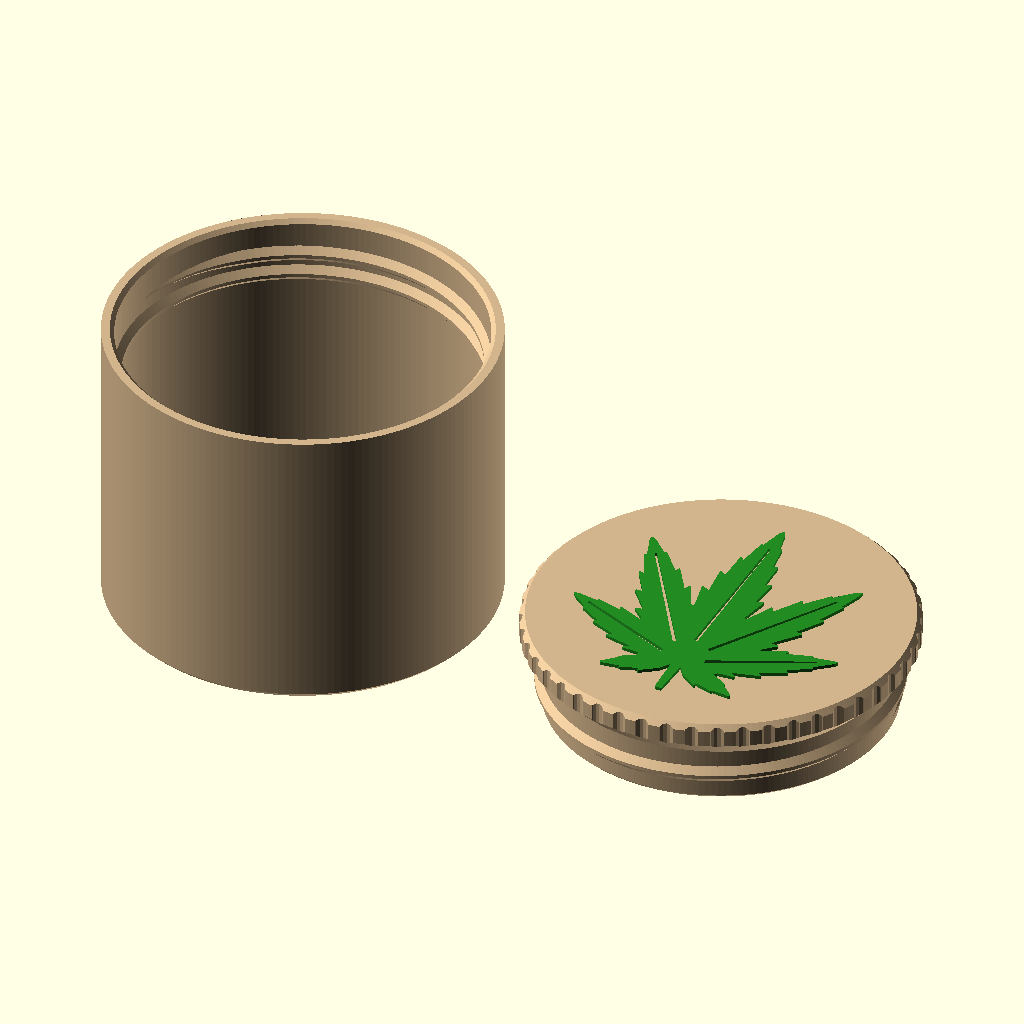
Cell 1: the model at its default parameters.
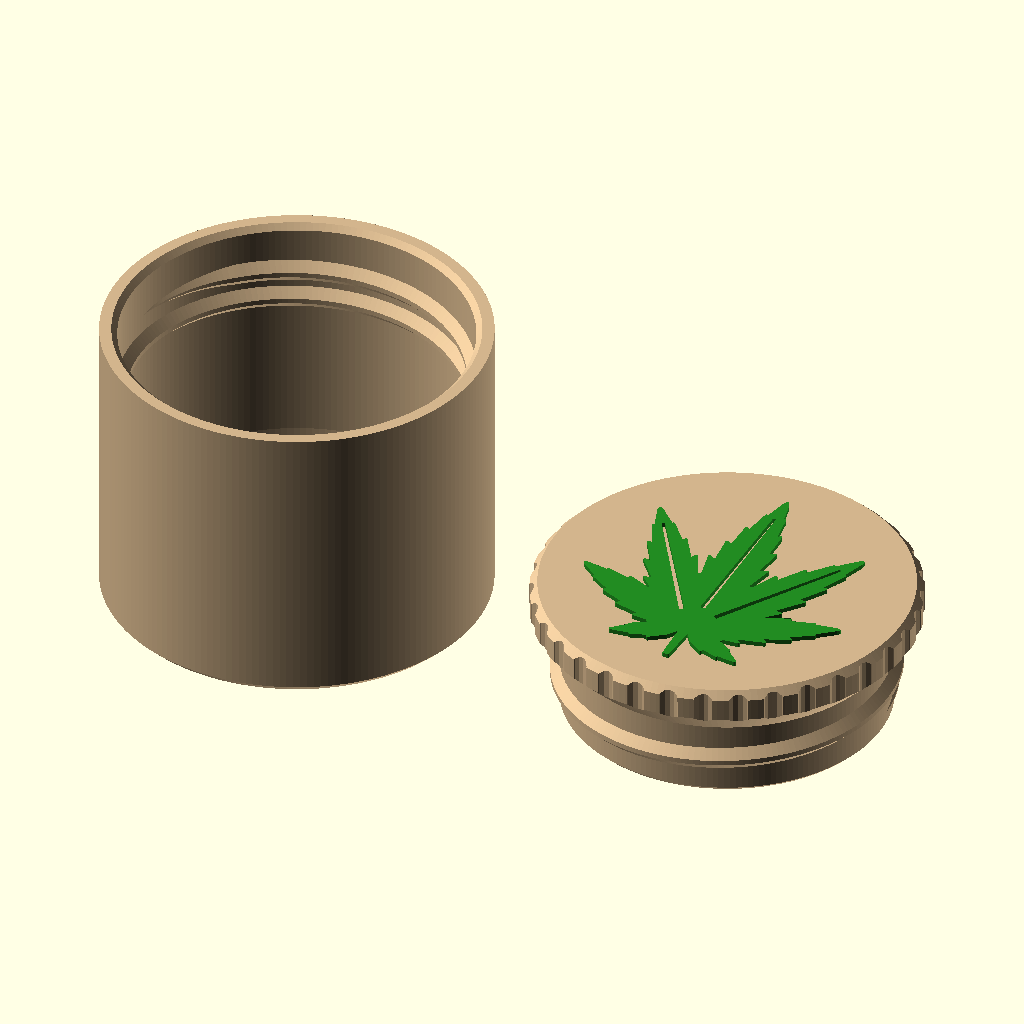
Cell 2: the "mala_50x45" preset from the model's presets file.
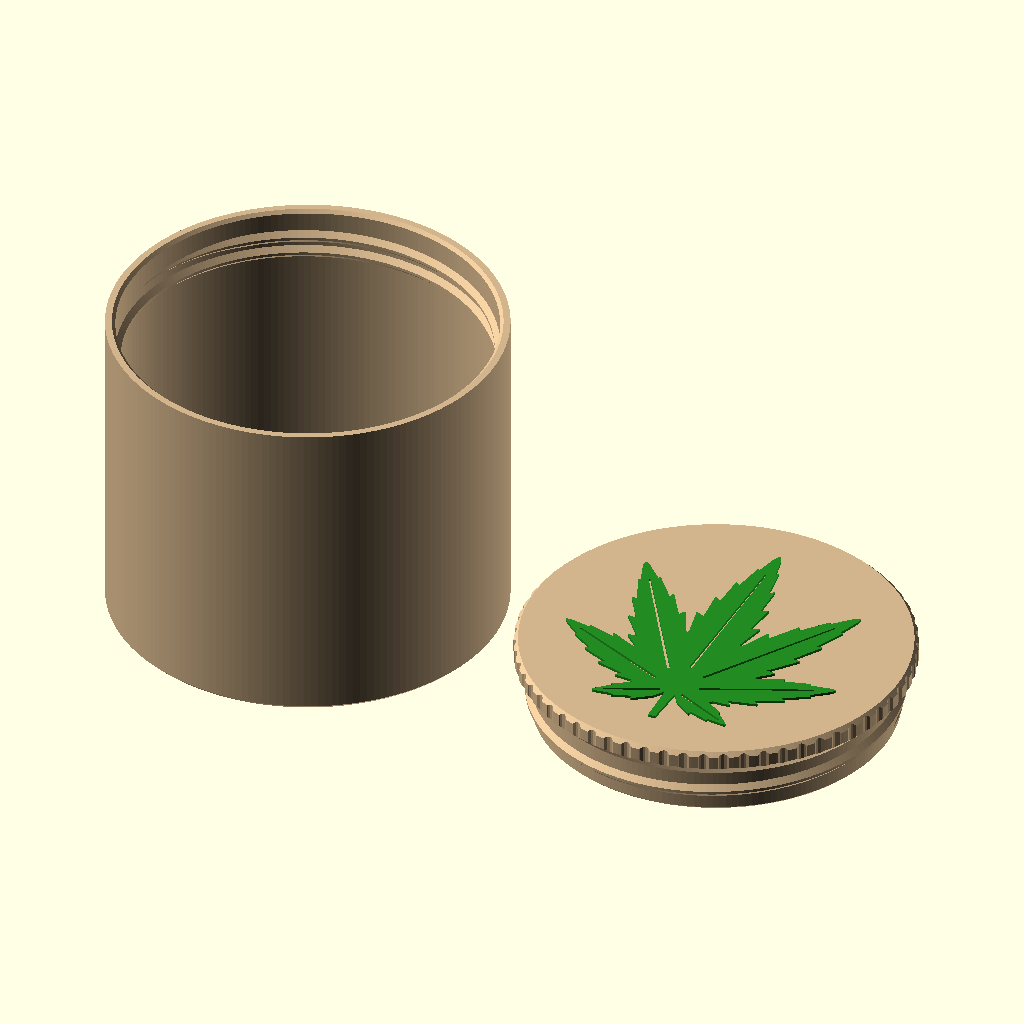
Cell 3: the "velka_90x80" preset from the model's presets file.
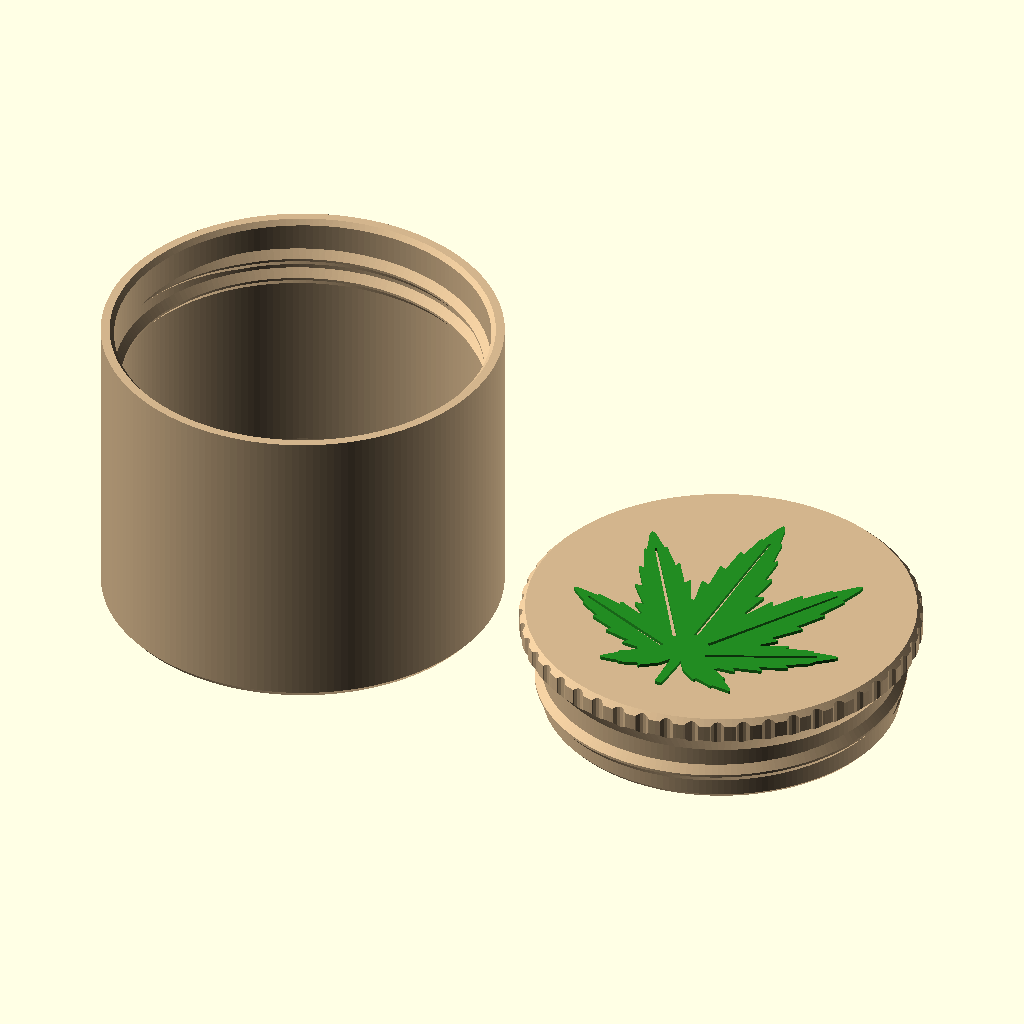
Cell 4 — preset "petg_70x60".
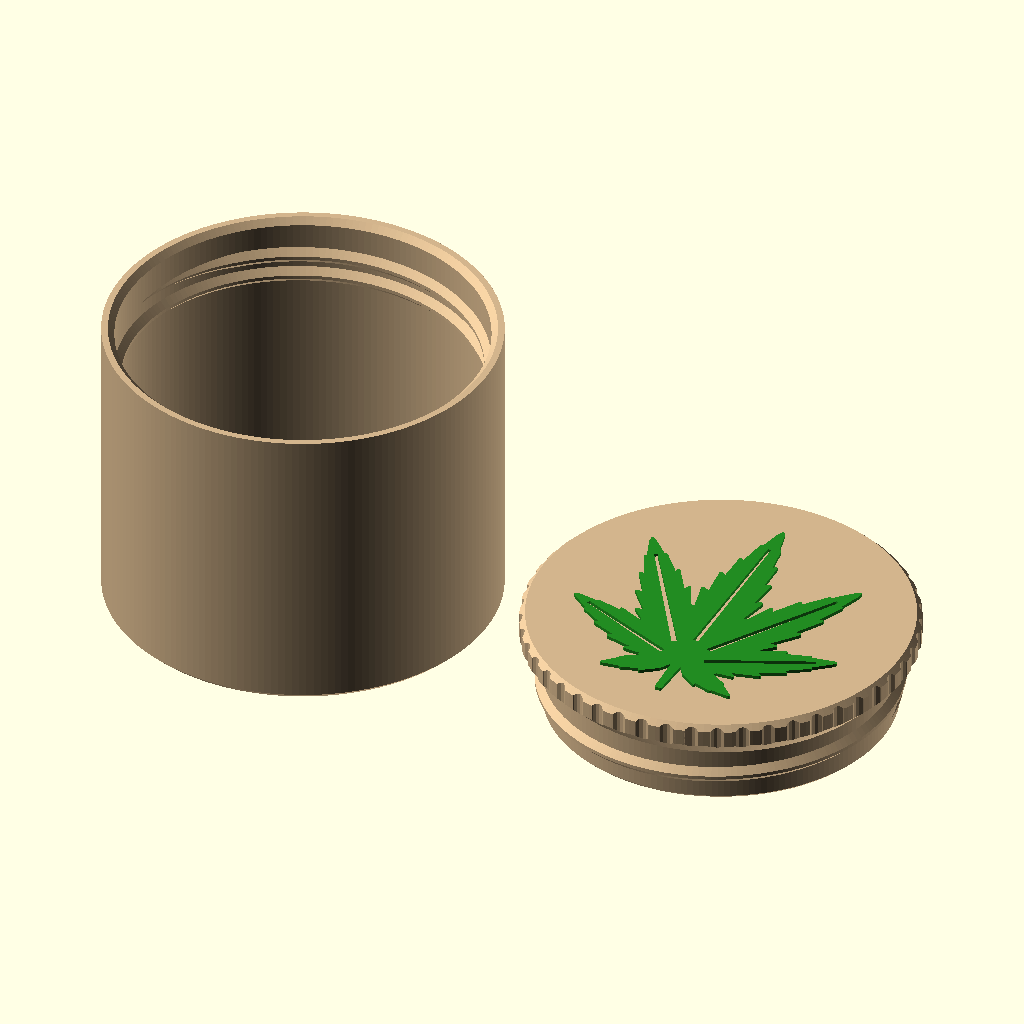
Cell 5: the "tryska06_70x60" preset from the model's presets file.
The same orthographic view direction (rotation 55°, 0°, 25°; colour scheme Cornfield) for every cell, with the view re-fitted per cell, so scale and position can differ between cells.
OpenSCAD source file Weed box/scad/weed_box.scad:
// =====================================================================
//  Weed box – okruhla krabicka so zavitom, na vicku embosovany listok
//  Dva diely: TELO (vnutorny zavit) a VICKO (zatka s vonkajsim zavitom).
//  Bambu Lab H2C, PLA, tryska 0.4 mm, vrstva 0.20 mm
//
//  NASTAVENIE SLICERA (Bambu Studio):
//    Tryska ............ 0.4 mm          Vrstva ......... 0.20 mm
//    Wall loops ........ 3               Bottom shells .. 8 (dno 1.6 mm)
//    Top shells ........ 5               Vypln .......... 15 % gyroid
//    Material .......... PLA (AMS 2 Pro) Doska .......... Textured PEI
//    Podpery ........... NIE (vsetko <= 45 st.)
//    Orientacia ........ telo dnom dole, vicko listkom HORE (tak ako v STL)
//
//  Preco je zavit vonkajsi na vicku: vicko s plastom okolo hrdla by malo
//  zvnutra strop s rozpatim ~65 mm (most sa neda, kuzel 45 st. je vysoky).
//  Vicko ako plna zatka lezi plochou stranou na doske, vrch nesie vypln
//  a listok je navrchu bez akychkolvek podpier.
//
//  Export: -D 'diel="telo"' a -D 'diel="vicko"'
// =====================================================================

/* [Rozmery – vonkajsie, mm] */
priemer = 70;   // vonkajsi priemer tela aj vicka
vyska   = 60;   // celkova vyska zavretej krabicky vratane listka

/* [Zavit] */
stupanie     = 4;    // stupanie zavitu (mm na otacku)
hlbka_zavitu = 1.2;  // vyska rebra zavitu (radialne)
otacky       = 1.5;  // kolko otacok ma zavit (= kolko sa skrutkuje)
vola_zavitu  = 0;    // radialna vola a vola na boku; 0 = automaticky podla trysky a materialu

/* [Listok] */
pocet_listkov  = 7;    // [7, 9] pocet cipov listka
velkost_listka = 52;   // od konca stopky po spicku stredneho listka
vyska_listka   = 0.6;  // vyska embosu, zaokruhli sa na nasobok vrstvy
zilky          = true; // stredna zilka vyrezana vo vacsich listkoch

/* [Volby] */
diel = "oba"; // ["oba", "telo", "vicko", "zostava", "rez", "prienik"]
ryhy = true;  // zvisle ryhy na okraji vicka (uchop)

/* [Tlac] */
tryska     = 0.4;   // [0.4, 0.6, 0.8]
vrstva     = 0.20;  // 0.20 pre 0.4 trysku, 0.30 pre 0.6, 0.40 pre 0.8 HF
wall_loops = 3;     // = nastavenie v sliceri (na kazdy obrys)
material   = "PLA"; // ["PLA", "PETG", "ASA"]

/* [Konstanty – netreba menit] */
// --- odvodene z trysky a vrstvy ---
w_linky = tryska <= 0.4 ? 0.42 : tryska <= 0.6 ? 0.62 : 0.82;  // sirka linky (Bambu default)
s_linky = w_linky - vrstva * (1 - PI/4);            // roztec susednych liniek
function hrubka(linky) = w_linky + (linky - 1) * s_linky;
function vrstvy(h) = max(1, round(h / vrstva)) * vrstva;  // zaokruhli na nasobok vrstvy
stena   = hrubka(2 * wall_loops);                   // stena = 2N liniek
dno     = vrstvy(1.6);
skos    = 1.0;      // skosenie spodnej hrany tela (elephant foot)
skos_v  = 0.6;      // skosenie spodku zatky (nabeh + elephant foot)
skos_h  = 1.0;      // skosenie hornej hrany vicka
r_dno   = 6;        // vnutorne zaoblenie pri dne (lahko sa vyberie obsah)
lem     = hrubka(2 * wall_loops - 2);  // rovna plocha na hornej hrane tela = hlbka drazky medzi dielmi
okraj_v = 4;        // zvisly okraj vicka nad kuzelom
ryha_h  = 0.6;      // hlbka ryhy
ryha_r  = 1.6;      // polomer ryhy
ryha_p  = 4.5;      // ciel. roztec ryh po obvode
g_sedlo = 0.1;      // medzera v kuzelovom sedle v polohe "zostava"
okraj_z = 0.4;      // rezerva nad a pod zavitom
zapust  = 0.2;      // o kolko rebro zavitu zasahuje do steny (prekryv)
nabeh   = 45;       // uhol, na ktorom rebro nabieha zo steny (stupne)
fn_kruh = 180;      // segmentov na kruh aj na otacku zavitu
test_uhol = 0;      // kontrola: vicko odskrutkovane o tento uhol (stupne)
test_dz   = 0;      // kontrola: vicko posunute navyse v Z
farba     = "Tan";  // farba v nahlade

// --- vola podla trysky a materialu (medzi posuvnym a volnym spojom z docs) ---
vola_auto = (tryska <= 0.4 ? 0.30 : tryska <= 0.6 ? 0.40 : 0.50)
            + (material == "PETG" ? 0.05 : 0);
vola = vola_zavitu > 0 ? vola_zavitu : vola_auto;

// --- previs: PETG max 40 st., ostatne 45 st. od zvislice ---
uhol_boku = material == "PETG" ? 40 : 45;
k = 1 / tan(uhol_boku);                  // axialne mm na 1 mm radialne

// --- polomery ---
r_out = priemer / 2;
r_i   = r_out - stena;                   // vnutorna stena tela
r_p   = r_i - hlbka_zavitu - vola;       // valec zatky vicka

// --- profil zavitu: rebro tela a rebro vicka su rovnake lichobezniky ---
ca = vola / sin(uhol_boku);              // axialna vola na jeden bok
C  = stupanie/2 - k * (hlbka_zavitu - vola) - ca;  // sirka vrcholu rebra
B  = C + 2 * k * hlbka_zavitu;           // sirka paty rebra

// --- vyskove koty vicka (z = 0 je spodok zatky) ---
zs_v  = B/2 + okraj_z;                   // zaciatok osi rebra vicka
z_p   = zs_v + otacky*stupanie + B/2 + okraj_z;  // koniec valca zatky
z_kuz = z_p + (r_out - r_p) * k;         // koniec kuzela = zaciatok okraja
H_v   = vrstvy(z_kuz + okraj_v);         // vrch vicka bez listka
h_list= vrstvy(vyska_listka);

// --- vyskove koty tela ---
kuz_t = (r_out - lem - r_i) * k;         // vyska kuzeloveho sedla v tele
// vicko v zavretej polohe: z_v = H_t - (r_out - lem - r_p)*k - z_p + g_sedlo
// a z_v + H_v + h_list = vyska
H_t  = vyska - H_v - h_list + (r_out - lem - r_p) * k + z_p - g_sedlo;
z_v  = vyska - H_v - h_list;             // spodok zatky v zavretej polohe
zs_t = z_v + zs_v - stupanie/2;          // os rebra tela, o pol stupania oproti vicku
uzit_h = z_v - dno;                      // vnutorna vyska pod zatkou
objem_ml = PI * r_i * r_i * uzit_h / 1000;

// --- listok ---
L_stopka = 0.20;                         // dlzka stopky voci strednemu listku
L_c = velkost_listka / (1 + L_stopka);   // dlzka stredneho listka

// --- limity H2C ---
podlozka = [300, 320, 320];

$fn = fn_kruh;
e = 0.01;

assert(priemer <= podlozka[0] && vyska <= podlozka[2],
       str("Diel sa nezmesti na podlozku H2C ", podlozka));
assert(C >= 2 * vrstva, str("Vrchol rebra zavitu ", C, " mm je prilis uzky, zvacsi stupanie alebo zniz hlbku"));
assert(B <= stupanie - 2 * vrstva, str("Paty rebier sa dotykaju: B = ", B));
assert(hlbka_zavitu > vola + 0.4, "Zaber zavitu je mensi ako 0.4 mm");
assert(wall_loops >= 2 && ryha_h < lem, "Stena je tenka na sedlo alebo ryhy, treba wall_loops >= 2");
assert(zs_t - B/2 > dno + r_dno, str("Telo je prilis nizke: zavit zasahuje do zaoblenia pri dne, min. vyska = ",
       vyska + dno + r_dno - (zs_t - B/2)));
assert(zs_t + (otacky*stupanie) + B/2 < H_t - kuz_t, "Rebro tela zasahuje do sedla");
assert(pocet_listkov == 7 || pocet_listkov == 9, "pocet_listkov musi byt 7 alebo 9");
assert(velkost_listka <= 2 * (r_out - skos_h - 1.5) && velkost_listka >= 20,
       "Listok sa nezmesti na vicko alebo je prilis maly na detail");

echo(str("stena = ", stena, " mm (", 2*wall_loops, " liniek), dno = ", dno,
         " mm (", round(dno/vrstva), " vrstiev), lem = ", lem, " mm"));
echo(str("zavit: stupanie ", stupanie, ", hlbka ", hlbka_zavitu, ", bok ", uhol_boku,
         " st., vola ", vola, " mm (axialne ", ca, " na bok), vrchol C = ", C,
         ", pata B = ", B, ", zaber ", hlbka_zavitu - vola, " mm"));
echo(str("telo: vyska ", H_t, ", vnutorny D ", 2*r_i, ", otvor (cez rebro) D ", 2*(r_i - hlbka_zavitu)));
echo(str("vicko: vyska ", H_v, " + listok ", h_list, " (", round(h_list/vrstva),
         " vrstvy, zmena farby od z = ", H_v, "), zatka D ", 2*r_p, " x ", z_p));
echo(str("uzitocny objem: D ", 2*r_i, " x ", uzit_h, " mm = ~", round(objem_ml), " ml"));

// =====================================================================
//  ZAVIT
// =====================================================================

// Rebro po skrutkovici z polyhedronu. smer = +1 rebro von (vicko),
// -1 rebro dnu (telo). Konce plynule nabiehaju zo steny.
module rebro(r_koren, z0, smer) {
    n   = ceil(otacky * fn_kruh);
    a_c = otacky * 360;
    hh  = hlbka_zavitu + zapust;
    a0  = C/2 + k * hh;
    function mierka(a) = max(0.05, min(1, a / nabeh, (a_c - a) / nabeh));
    // prierez [radialne, axialne], poradie zachova orientaciu plosok
    function prierez(s) =
        let (p = [[-zapust, -a0*s], [-zapust + hh*s, -C/2*s],
                  [-zapust + hh*s,  C/2*s], [-zapust,  a0*s]])
        smer > 0 ? p : [p[3], p[2], p[1], p[0]];
    body = [for (i = [0 : n])
                let (a = a_c * i / n, s = mierka(a), z = z0 + stupanie * a / 360)
                for (q = prierez(s))
                    let (r = r_koren + smer * q[0])
                    [r * cos(a), r * sin(a), z + q[1]]];
    plochy = concat(
        [[3, 2, 1], [3, 1, 0]],
        [for (i = [0 : n-1], j = [0 : 3])
            let (b = 4*i, j1 = (j + 1) % 4)
            for (t = [[b+j, b+j1, b+4+j1], [b+j, b+4+j1, b+4+j]]) t],
        [[4*n, 4*n+1, 4*n+2], [4*n, 4*n+2, 4*n+3]]);
    polyhedron(points = body, faces = plochy, convexity = 6);
}

// =====================================================================
//  LISTOK – 2D obrys, 7 alebo 9 pilovitych listkov
// =====================================================================

// relativna sirka listka pozdlz osi, t = 0..1, maximum okolo 0.3
function sirka_t(t) = pow(max(0, sin(180 * pow(t, 0.7))), 0.85);

// pravy okraj: striedaju sa zarezy a zuby smerujuce k spicke
function pila(L, W, n) = [for (i = [1 : n-1])
    let (t1 = i / n, t2 = min(0.97, (i + 1.15) / n))
    for (q = [[W/2 * sirka_t(t1) * 0.72, L * t1], [W/2 * sirka_t(t2), L * t2]]) q];

module lupen(L, W, n) {
    p = pila(L, W, n);
    m = len(p);
    polygon(concat([[0, 0]], p, [[0, L]],
                   [for (i = [m-1 : -1 : 0]) [-p[i][0], p[i][1]]]));
}

// [uhol od osi, dlzka, sirka, zuby] – relativne k L_c
listky_7 = [[0, 1.00, 0.30, 8], [32, 0.88, 0.27, 7], [66, 0.64, 0.22, 6], [115, 0.32, 0.14, 4]];
listky_9 = [[0, 1.00, 0.25, 8], [25, 0.92, 0.23, 8], [51, 0.76, 0.21, 7], [80, 0.54, 0.17, 6], [122, 0.28, 0.12, 4]];
listky = pocet_listkov == 9 ? listky_9 : listky_7;

module listok_2d() {
    r_o = 0.45 * w_linky;     // odstrani prvky tensie ako ~1 linka
    translate([0, -L_c * (1 - L_stopka) / 2])
    offset(r = r_o) offset(delta = -r_o)
    difference() {
        union() {
            for (l = listky, s = (l[0] == 0 ? [1] : [-1, 1]))
                rotate(-s * l[0]) lupen(L_c * l[1], L_c * l[2], l[3]);
            polygon([[-0.025*L_c, 0.05*L_c], [0.025*L_c, 0.05*L_c],
                     [0.015*L_c, -L_stopka*L_c], [-0.015*L_c, -L_stopka*L_c]]);
        }
        if (zilky)
            for (l = listky, s = (l[0] == 0 ? [1] : [-1, 1]))
                if (L_c * l[2] >= 7)
                    rotate(-s * l[0]) polygon([
                        [-w_linky*0.8, L_c*l[1]*0.16], [w_linky*0.8, L_c*l[1]*0.16],
                        [w_linky*0.5, L_c*l[1]*0.86], [-w_linky*0.5, L_c*l[1]*0.86]]);
    }
}

// =====================================================================
//  DIELY
// =====================================================================

module telo() {
    obluk = [for (a = [0 : 10 : 90])
        [r_i - r_dno + r_dno * cos(a), dno + r_dno - r_dno * sin(a)]];
    color(farba) union() {
        rotate_extrude() polygon(concat(
            [[0, 0], [r_out - skos, 0], [r_out, skos * k], [r_out, H_t],
             [r_out - lem, H_t], [r_i, H_t - kuz_t]],
            obluk, [[0, dno]]));
        rebro(r_i, zs_t, -1);
    }
}

module vicko() {
    color(farba) difference() {
        union() {
            rotate_extrude() polygon([
                [0, 0], [r_p - skos_v, 0], [r_p, skos_v * k], [r_p, z_p],
                [r_out, z_kuz], [r_out, H_v - skos_h], [r_out - skos_h, H_v], [0, H_v]]);
            rebro(r_p, zs_v, 1);
        }
        if (ryhy) {
            n = round(2 * PI * r_out / ryha_p);
            for (i = [0 : n-1]) rotate(i * 360 / n)
                translate([r_out + ryha_r - ryha_h, 0, z_p])
                    cylinder(r = ryha_r, h = H_v - z_p + 1, $fn = 16);
        }
    }
    color("ForestGreen") translate([0, 0, H_v - e])
        linear_extrude(h_list + e) listok_2d();
}

// vicko v polohe odskrutkovane o test_uhol (proti smeru hodinovych ruciciek = povolenie)
module vicko_zavrete() {
    translate([0, 0, z_v + stupanie * test_uhol / 360 + test_dz])
        rotate(test_uhol) vicko();
}

if (diel == "telo") telo();
else if (diel == "vicko") vicko();
else if (diel == "oba") { telo(); translate([priemer + 10, 0, 0]) vicko(); }
else if (diel == "zostava") { telo(); vicko_zavrete(); }
else if (diel == "rez") difference() {
    union() { telo(); vicko_zavrete(); }
    translate([-priemer, -priemer, -1]) cube([2*priemer, priemer, vyska + stupanie + 5]);
}
else if (diel == "prienik") intersection() { telo(); vicko_zavrete(); }
Customizer parameters (derived from the source; name, type, default, range or options):
priemer: number, default 70
vyska: number, default 60
stupanie: number, default 4
hlbka_zavitu: number, default 1.2
otacky: number, default 1.5
vola_zavitu: number, default 0
pocet_listkov: number, default 7, options 7, 9
velkost_listka: number, default 52
vyska_listka: number, default 0.6
zilky: bool, default true
diel: string, default "oba", options "oba", "telo", "vicko", "zostava", "rez", "prienik"
ryhy: bool, default true
tryska: number, default 0.4, options 0.4, 0.6, 0.8
vrstva: number, default 0.2
wall_loops: number, default 3
material: string, default "PLA", options "PLA", "PETG", "ASA"
